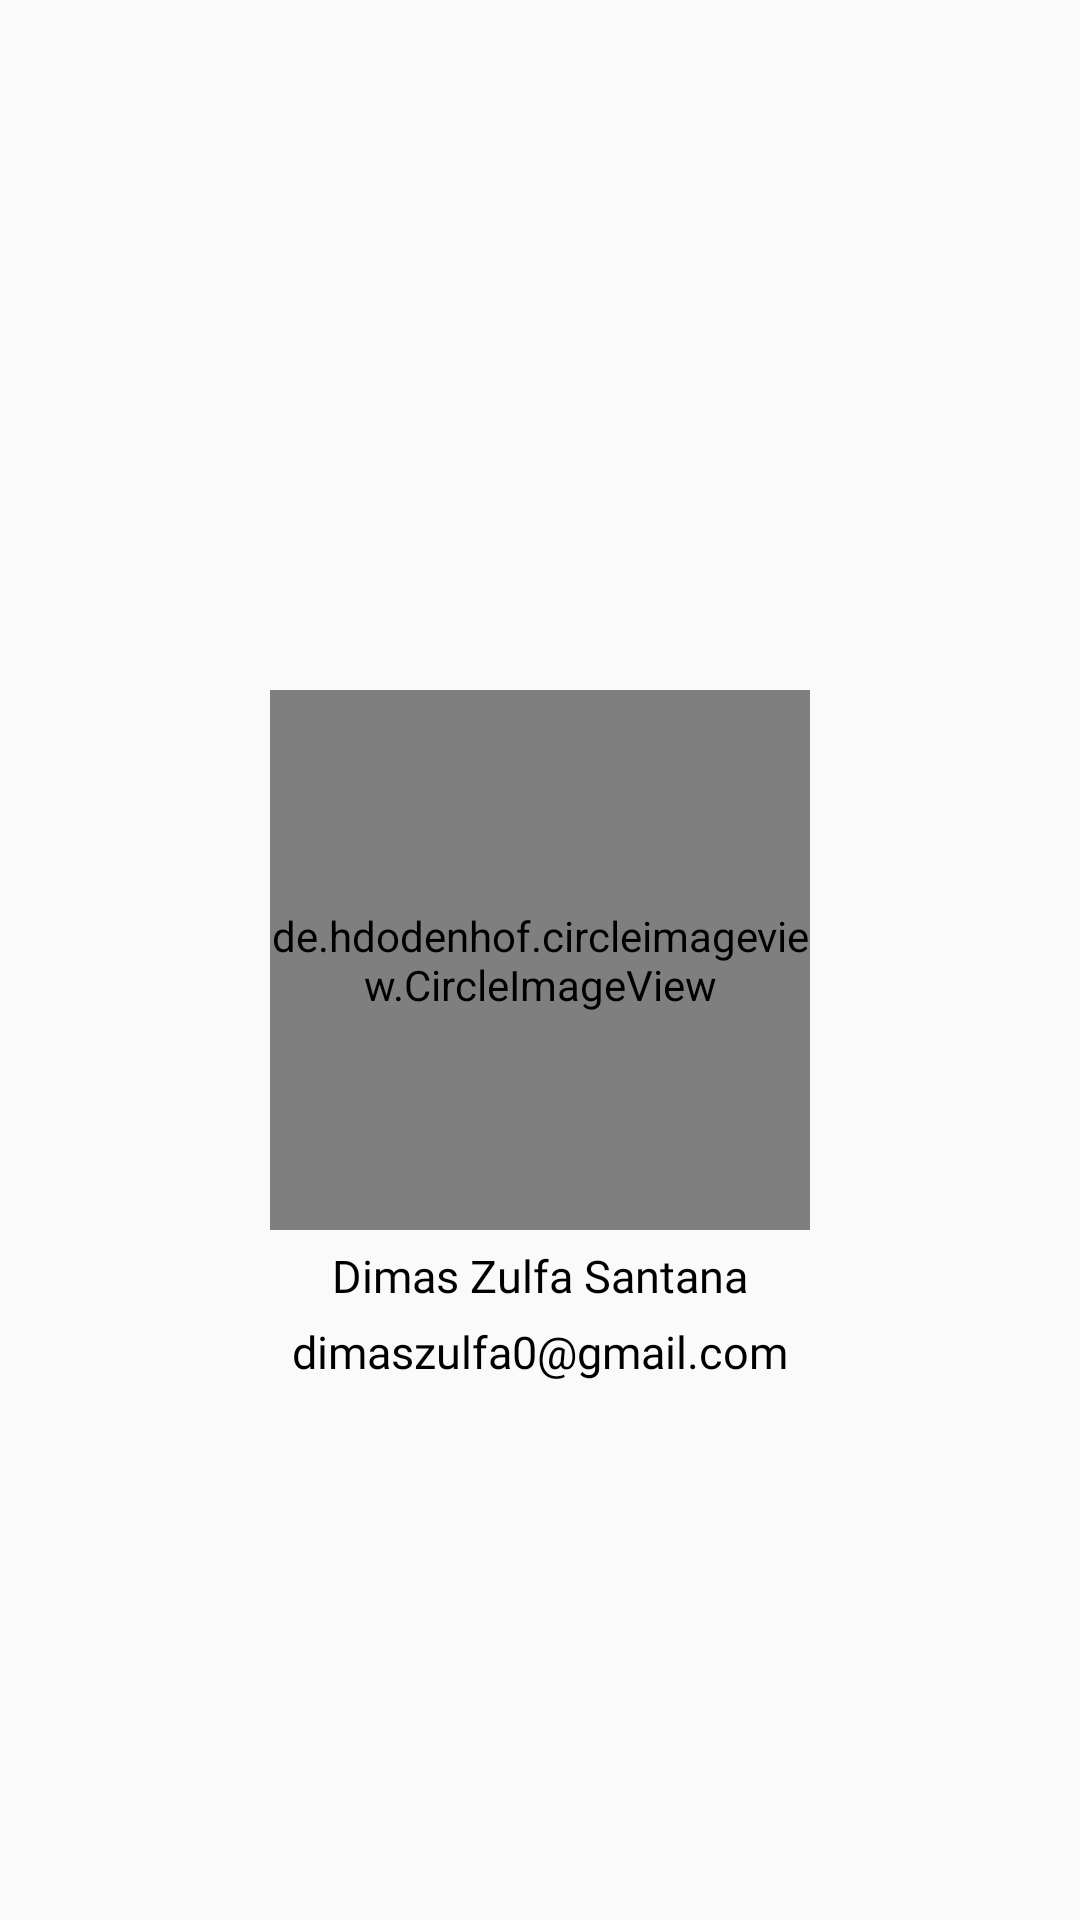

This screen was rendered from an Android layout file. Write that file and the resources it references.
<!-- AndroidManifest.xml: application theme Theme.TokoBunga -->
<!-- res/layout/activity_about.xml -->
<?xml version="1.0" encoding="utf-8"?>
<RelativeLayout xmlns:android="http://schemas.android.com/apk/res/android"
    xmlns:app="http://schemas.android.com/apk/res-auto"
    xmlns:tools="http://schemas.android.com/tools"
    android:layout_width="match_parent"
    android:layout_height="match_parent"
    tools:context=".model.AboutActivity">

    <de.hdodenhof.circleimageview.CircleImageView
        android:id="@+id/profile"
        android:layout_width="180dp"
        android:layout_height="180dp"
        android:layout_centerInParent="true"
        android:layout_marginTop="250dp"
        android:src="@drawable/me"
        app:civ_border_width="2dp" />
    <TextView
        android:id="@+id/nama"
        android:layout_marginTop="5dp"
        android:fontFamily="@font/nunito"
        android:layout_centerHorizontal="true"
        android:layout_below="@id/profile"
        android:layout_width="wrap_content"
        android:layout_height="wrap_content"
        android:textColor="#000000"
        android:textSize="15sp"
        android:text="Dimas Zulfa Santana"/>
    <TextView
        android:layout_marginTop="5dp"
        android:fontFamily="@font/nunito"
        android:layout_centerHorizontal="true"
        android:layout_below="@id/nama"
        android:layout_width="wrap_content"
        android:layout_height="wrap_content"
        android:textColor="#000000"
        android:textSize="15sp"
        android:text="dimaszulfa0@gmail.com"/>

</RelativeLayout>
<!-- resources referenced by this layout -->
<resources>
  <!-- drawable me: jpg bitmap (drawable, 158926 bytes) -->
  <style name="Theme.TokoBunga" parent="Theme.AppCompat.Light.NoActionBar">
          
          <item name="colorPrimary">@color/purple_500</item>
          <item name="colorPrimaryVariant">@color/purple_700</item>
          <item name="colorOnPrimary">@color/white</item>
          
          <item name="colorSecondary">@color/teal_200</item>
          <item name="colorSecondaryVariant">@color/teal_700</item>
          <item name="colorOnSecondary">@color/black</item>
          
          <item name="android:statusBarColor" tools:targetApi="l">?attr/colorPrimaryVariant</item>
          
      </style>
  <!-- not gathered from this repository: default colours our renderer supplied (Android Studio template values) -->
  <color name="purple_500">#FF6200EE</color>
  <color name="purple_700">#FF3700B3</color>
  <color name="teal_200">#FF03DAC5</color>
  <color name="teal_700">#FF018786</color>
  <color name="black">#FF000000</color>
  <color name="white">#FFFFFFFF</color>
</resources>
